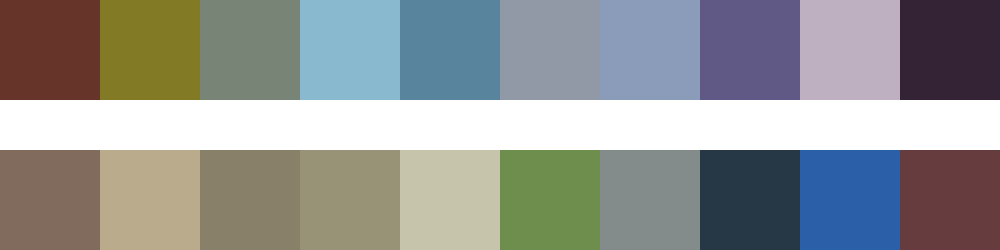

The table this chart was drawn from, first rows:
#663428	#827a25	#788475	#89b9cf	#58849d	#9299a6	#8b9bba	#605985	#beafc1	#332335
#816b5d	#baab8c	#898069	#989377	#c6c5ab	#6e8e4e	#848c8b	#263746	#2b60a8	#663c3f
